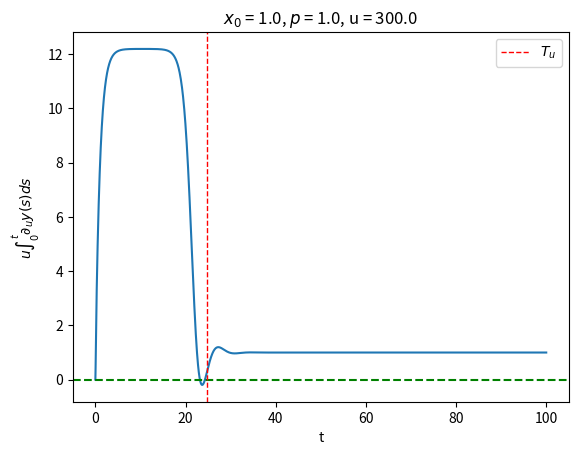

This chart was generated by the following Python code:
# Figure 8 in the paper "Cumulative dose responses for adapting biological systems" by Ankit Gupta and Eduardo Sontag

import numpy as np
from scipy.integrate import solve_ivp
import matplotlib.pyplot as plt


x0 = 1.0
y_eq = 1.0  # also the steady state for y. It is the same as p.
T_upper_bound = 100.0
u = 300.0
t_span = (0, T_upper_bound)


def compute_Hamiltonians(y):
    log_z, y1, beta, beta_prime, score = y
    z = np.exp(log_z)
    H_beta = beta ** 2 + (beta_prime ** 2) / z
    H = y1 ** 2 + ((z - y_eq - y1) ** 2) / z
    return H, H_beta


def stop_condition(t, state):
    H, H_beta = compute_Hamiltonians(state)
    return max(H - 4, 0) + max(H_beta - 1, 0)


stop_condition.terminal = False


def ode_system(t, state):
    log_z, y, beta, beta_prime, score = state
    z = np.exp(log_z)
    dlog_zdt = - y
    dydt = z - y_eq - y
    dbeta_dt = beta_prime
    dbeta_prime_dt = - beta_prime - z * beta
    dscore_dt = max(beta - 1, 0)
    return [dlog_zdt, dydt, dbeta_dt, dbeta_prime_dt, dscore_dt]



sol = solve_ivp(ode_system, t_span, [np.log(u / x0), 0, 1, 0, 0], events=stop_condition,method='RK45', rtol=1e-10, atol=1e-12)
T_u = T_upper_bound
if sol.t_events[0].size > 0:
    T_u = sol.t_events[0][0]

t_eval = sol.t
beta_values = sol.y[2]
plt.xlabel("t")
plt.ylabel('$u \int_0^t \partial_u y(s)ds$')
plt.plot(t_eval, 1-beta_values)
plt.axhline(y=0, color='g', linestyle='--')
plt.axvline(x=T_u, color='r', linestyle='--',linewidth=1, label='$T_u$')
#plt.grid(True)
plt.title(f'$x_0$ = {x0}, $p$ = {y_eq}, u = {u}')
plt.legend()
plt.savefig(f'NFB_plot_{u}.pdf')
plt.show()
